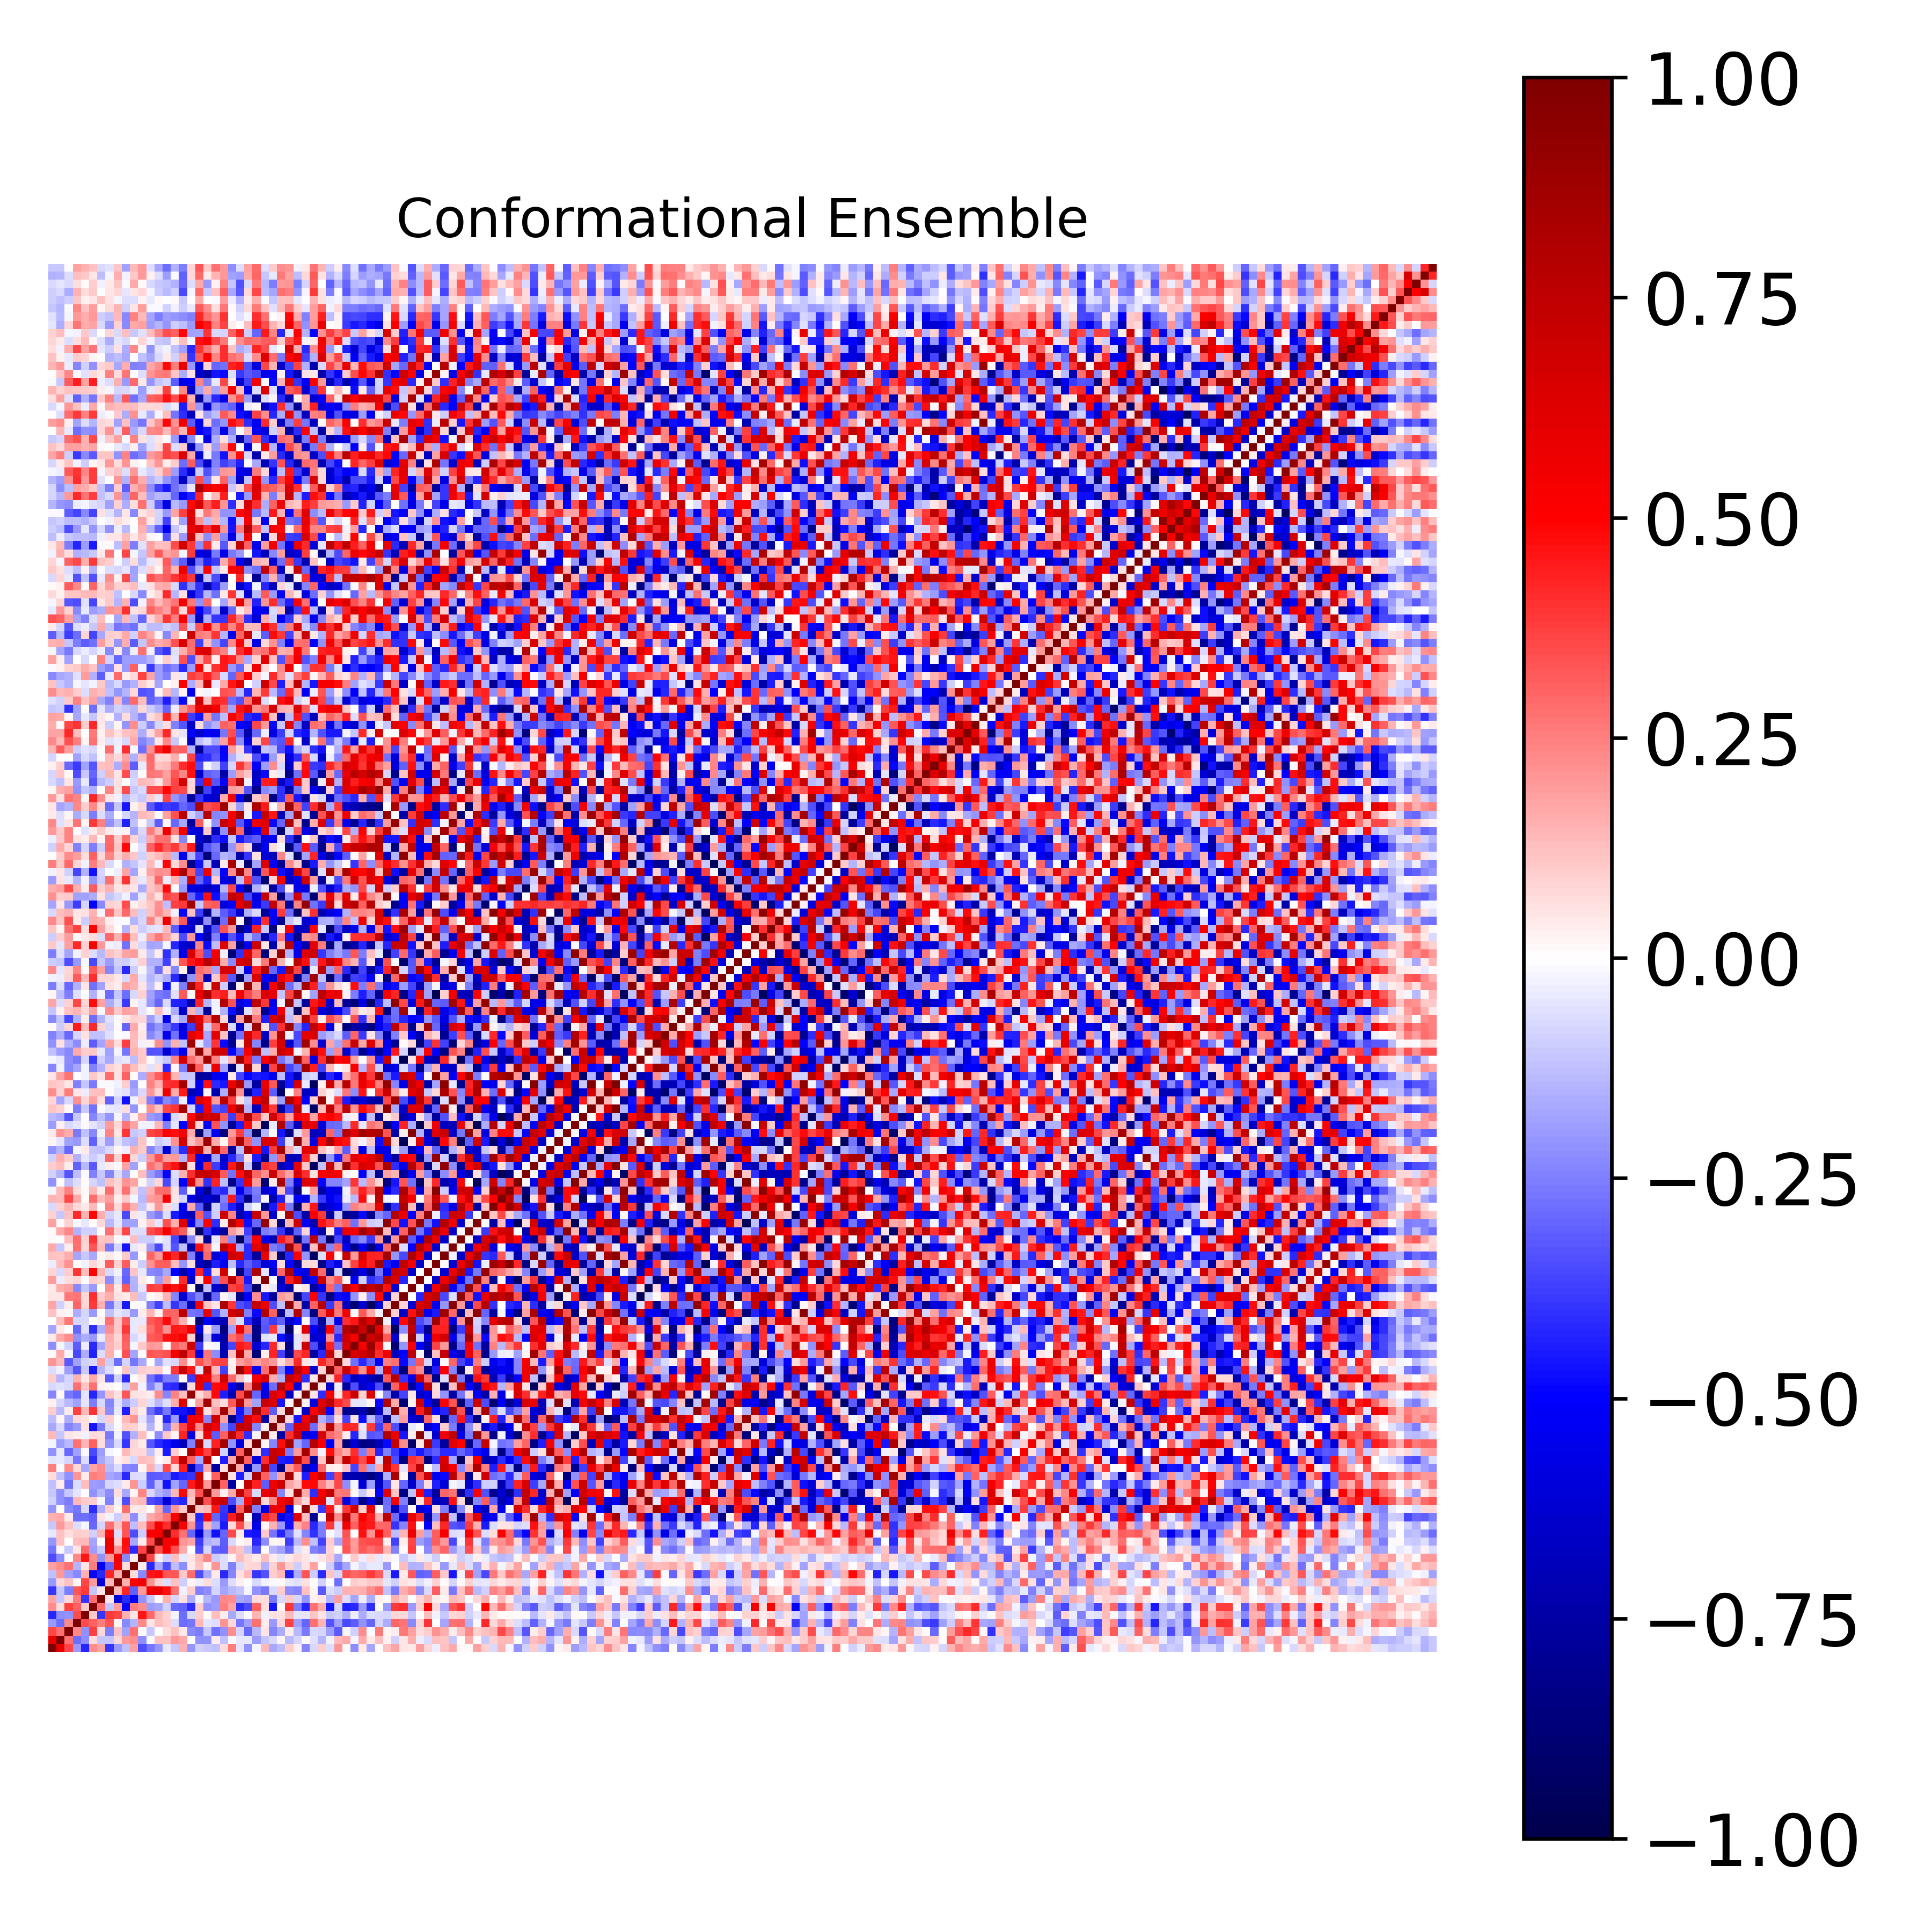

Source data for this figure (header and first rows):
1.000000000000000000e+00, 5.734492234091844720e-01, 3.610466640499059299e-01, -2.029217551011203713e-01, -4.245346540062986396e-01, 2.233085525671984484e-01, 1.769892499743087044e-01, -3.971061730804780754e-01, -2.000282318480257060e-01, -1.187124053234447918e-01, 1.844737542247225359e-01, -3.481983898603675520e-01, -2.677424226565649490e-01, -2.092606732648493173e-01, -3.909070459222133143e-02, -1.046030721615476972e-01, 1.546769627846311390e-01, -2.103256011924352631e-01, -8.865095891893187696e-02, -1.041920789378153883e-01, -1.201506663061655544e-01, 6.985870808435806767e-02, 2.542072317861296948e-01, -4.745476070387719819e-02
5.734492234091844720e-01, 1.000000000000000000e+00, 2.790946478993343582e-01, -2.874080727026716575e-01, -2.231530881597626192e-01, 6.908392838996281482e-02, -1.121708779345510221e-01, -1.155818567037658479e-01, 7.550980162725640099e-02, 1.982435682184310877e-01, 2.193227256845594331e-01, -2.264679530245781169e-01, -1.549450363519971202e-02, 1.203917359213586835e-01, 1.180936767141792382e-01, 2.015791693386562722e-01, 1.653092518114638587e-01, 5.012940593705357897e-03, -2.157466281438818745e-01, -2.170447270760372249e-01, 3.472918543531511304e-02, -1.216132940863444700e-01, -1.366873724946340331e-02, -4.256294418918289690e-02
3.610466640499059299e-01, 2.790946478993343582e-01, 1.000000000000000000e+00, 2.271198749519494908e-01, -2.127141667842369632e-01, 3.732401079488078532e-01, 7.754557804538055044e-02, -2.563140521326113253e-01, 1.211168320375957397e-01, -1.854834794225048433e-01, 2.809772523823174106e-01, 1.109206070108185484e-02, -1.057276936207470347e-01, 6.593235081542460525e-03, 6.695439962016416779e-02, 1.189777400168972737e-01, 4.231115728756140032e-02, -2.340169349277228528e-01, -2.512312147392599115e-01, -1.073161113585726495e-01, -2.763818717663749092e-01, -2.132643950661035070e-01, 2.253170717960104874e-01, -7.856770264800554127e-02
-2.029217551011203713e-01, -2.874080727026716575e-01, 2.271198749519494908e-01, 1.000000000000000000e+00, 3.492793526009537186e-01, 3.090867512193885003e-01, 2.552548990811958629e-01, 3.332730517343331922e-01, 1.837725005312890875e-02, -2.311611949225902962e-01, -1.431276383271503916e-01, 2.341179845899165612e-01, 5.366162205483444858e-02, 1.266258098022591816e-01, 1.001392322292066345e-01, -6.276847133282081881e-02, -2.868164882580646058e-01, -2.660930546900243665e-01, 1.384723245911485823e-01, -5.191118208142751073e-02, -6.804806649824715614e-02, 2.055818711604515403e-01, 7.769275628739250039e-02, -2.658128997214977418e-01
-4.245346540062986396e-01, -2.231530881597626192e-01, -2.127141667842369632e-01, 3.492793526009537186e-01, 1.000000000000000000e+00, 1.065039288970759251e-01, -3.940886651723295442e-01, 3.860548940090611225e-01, 3.642415613347670389e-01, 1.487942909356059495e-01, 5.137390545871221154e-02, 4.543597481662569049e-01, 2.960096377645943244e-01, 1.356582555643687515e-01, 9.314457979180441882e-02, -2.119222949811495199e-02, -2.827997262615867258e-01, -7.499960795773034927e-02, 9.858656794395184719e-02, 1.855027576919128117e-03, 1.287480562577014431e-01, 3.399387457857482031e-02, -1.711100438073927532e-01, -6.368943695441363351e-02
2.233085525671984484e-01, 6.908392838996281482e-02, 3.732401079488078532e-01, 3.090867512193885003e-01, 1.065039288970759251e-01, 1.000000000000000000e+00, 2.859964482077996251e-01, -1.097086030280089858e-01, 1.907679783063601087e-01, -4.845333343859336561e-01, 2.555679459460285519e-01, 2.248480417225797723e-01, -1.952535125237262470e-01, -1.765553665277188045e-01, -9.129057476754913469e-02, -2.916176687651585997e-01, -3.116375498222665463e-01, -4.110721016370641467e-01, 1.005408638533335786e-01, -2.115844715612595073e-01, -1.884384622774994411e-01, 2.561099096503150485e-01, 1.771977973248190508e-01, -4.127458514808707846e-01
1.769892499743087044e-01, -1.121708779345510221e-01, 7.754557804538055044e-02, 2.552548990811958629e-01, -3.940886651723295442e-01, 2.859964482077996251e-01, 1.000000000000000000e+00, 5.170478417401372373e-02, -5.964972915700379463e-01, -4.173835694364310123e-01, -5.306411966861348528e-01, -2.146370250714033090e-01, -1.019726770056918336e-01, 1.255786782057982144e-02, 1.551603454891927192e-01, -7.848475298508664211e-02, 5.586782849411663088e-02, -1.601744420366176536e-01, -2.204512341473595025e-02, -1.462091275191328976e-01, -2.008758942339867737e-01, 2.330114304560244043e-01, 2.227222875101328159e-01, -1.702449074768281057e-01
-3.971061730804780754e-01, -1.155818567037658479e-01, -2.563140521326113253e-01, 3.332730517343331922e-01, 3.860548940090611225e-01, -1.097086030280089858e-01, 5.170478417401372373e-02, 1.000000000000000000e+00, 1.401983659307563246e-01, 4.274602692689933314e-01, -3.100916071826536058e-01, 1.953527884675161364e-01, 5.508670898018841466e-01, 5.711559441810705184e-01, 4.677056872241485141e-01, 2.795487942998386988e-01, -2.909142471052248574e-02, 9.681194870986682688e-02, -2.428850568134119925e-01, -2.192872836970935768e-01, -8.197310594882732671e-02, -1.740951971149037047e-01, -1.350245279359317263e-01, -1.111167249434565213e-01
-2.000282318480257060e-01, 7.550980162725640099e-02, 1.211168320375957397e-01, 1.837725005312890875e-02, 3.642415613347670389e-01, 1.907679783063601087e-01, -5.964972915700379463e-01, 1.401983659307563246e-01, 1.000000000000000000e+00, 1.522360522229068147e-01, 5.022025036907926676e-01, 5.610922858518320178e-01, 2.144384887444192589e-01, 9.036553700733998551e-02, -6.734707797951926256e-02, 1.212597954216668994e-01, -9.537065381118954577e-02, 1.597937025345997145e-02, -3.448112837714113060e-02, 6.475686292519566845e-02, -6.268941837417239815e-02, -2.003800969383597863e-01, -6.786564272864618885e-02, 3.124191402852934119e-02
-1.187124053234447918e-01, 1.982435682184310877e-01, -1.854834794225048433e-01, -2.311611949225902962e-01, 1.487942909356059495e-01, -4.845333343859336561e-01, -4.173835694364310123e-01, 4.274602692689933314e-01, 1.522360522229068147e-01, 1.000000000000000000e+00, 6.327697153182777756e-02, -2.279653696466267809e-01, 4.571469691635920984e-01, 4.713845320007033490e-01, 3.351860067948733146e-01, 3.309750848667047385e-01, 1.073030609210646191e-01, 2.830285838741199989e-01, -3.489162231108679513e-01, -1.704199596445095943e-01, 4.647530365777124278e-02, -4.165566107594108614e-01, -2.345994134016343990e-01, 5.931747442283118177e-02
1.844737542247225359e-01, 2.193227256845594331e-01, 2.809772523823174106e-01, -1.431276383271503916e-01, 5.137390545871221154e-02, 2.555679459460285519e-01, -5.306411966861348528e-01, -3.100916071826536058e-01, 5.022025036907926676e-01, 6.327697153182777756e-02, 1.000000000000000000e+00, 3.690511299233461412e-02, -4.170015821167277204e-01, -1.669361096865340233e-01, -3.453704795972361019e-01, -1.284429582329909003e-01, -2.217739047196979341e-01, 4.561358452956953274e-02, 1.178809525579667117e-01, 1.670915342697231951e-02, 2.037836682349254691e-01, -6.889428383190809857e-02, -2.461337002767597648e-01, -7.533700131402368272e-02
-3.481983898603675520e-01, -2.264679530245781169e-01, 1.109206070108185484e-02, 2.341179845899165612e-01, 4.543597481662569049e-01, 2.248480417225797723e-01, -2.146370250714033090e-01, 1.953527884675161364e-01, 5.610922858518320178e-01, -2.279653696466267809e-01, 3.690511299233461412e-02, 1.000000000000000000e+00, 3.612360219980254583e-01, 3.837499602273002769e-02, -9.963553415595291507e-02, 1.317565667483739933e-01, -4.316533951618355819e-02, 4.840657286571825590e-02, 1.368769738558004434e-01, 2.368711655799833060e-01, -9.787143024267029590e-02, -6.306890141346892242e-02, 2.112704817286609194e-02, 1.304712336511717197e-01
-2.677424226565649490e-01, -1.549450363519971202e-02, -1.057276936207470347e-01, 5.366162205483444858e-02, 2.960096377645943244e-01, -1.952535125237262470e-01, -1.019726770056918336e-01, 5.508670898018841466e-01, 2.144384887444192589e-01, 4.571469691635920984e-01, -4.170015821167277204e-01, 3.612360219980254583e-01, 1.000000000000000000e+00, 3.467331513319109049e-01, 5.182096813858342310e-01, 3.494018886506800037e-01, 1.691751080449048206e-01, 2.696705662483848791e-03, -3.510942323144247701e-01, -7.260457407445684852e-02, -3.060998634326054235e-01, -3.256706136599972767e-01, 1.550778379911569305e-01, 1.120007948251164481e-01
-2.092606732648493173e-01, 1.203917359213586835e-01, 6.593235081542460525e-03, 1.266258098022591816e-01, 1.356582555643687515e-01, -1.765553665277188045e-01, 1.255786782057982144e-02, 5.711559441810705184e-01, 9.036553700733998551e-02, 4.713845320007033490e-01, -1.669361096865340233e-01, 3.837499602273002769e-02, 3.467331513319109049e-01, 1.000000000000000000e+00, 5.220822734587557967e-01, 5.413181081732855171e-01, 2.070614811036463054e-01, 1.742458557377543904e-01, -3.800326251164864999e-01, -1.516215130446505188e-01, -1.251289807315350555e-01, -3.188025304835062079e-01, -7.427239754219479295e-02, 9.030731222823306856e-03
-3.909070459222133143e-02, 1.180936767141792382e-01, 6.695439962016416779e-02, 1.001392322292066345e-01, 9.314457979180441882e-02, -9.129057476754913469e-02, 1.551603454891927192e-01, 4.677056872241485141e-01, -6.734707797951926256e-02, 3.351860067948733146e-01, -3.453704795972361019e-01, -9.963553415595291507e-02, 5.182096813858342310e-01, 5.220822734587557967e-01, 1.000000000000000000e+00, 4.120373357475859977e-01, 2.781112741539378264e-01, -2.999647253376052092e-01, -6.068903876842780543e-01, -1.999322117412869193e-01, -4.631951968467033498e-01, -3.016413262699558229e-01, 3.540111521620391555e-01, 4.094099340836960393e-02
-1.046030721615476972e-01, 2.015791693386562722e-01, 1.189777400168972737e-01, -6.276847133282081881e-02, -2.119222949811495199e-02, -2.916176687651585997e-01, -7.848475298508664211e-02, 2.795487942998386988e-01, 1.212597954216668994e-01, 3.309750848667047385e-01, -1.284429582329909003e-01, 1.317565667483739933e-01, 3.494018886506800037e-01, 5.413181081732855171e-01, 4.120373357475859977e-01, 1.000000000000000000e+00, 5.128619133095116966e-01, 2.078408734722428652e-01, -3.967786217734876608e-01, 1.354502042839075548e-01, -1.821919464551032264e-01, -4.485141443330781796e-01, 7.204755393648931694e-02, 3.452722993027013687e-01
1.546769627846311390e-01, 1.653092518114638587e-01, 4.231115728756140032e-02, -2.868164882580646058e-01, -2.827997262615867258e-01, -3.116375498222665463e-01, 5.586782849411663088e-02, -2.909142471052248574e-02, -9.537065381118954577e-02, 1.073030609210646191e-01, -2.217739047196979341e-01, -4.316533951618355819e-02, 1.691751080449048206e-01, 2.070614811036463054e-01, 2.781112741539378264e-01, 5.128619133095116966e-01, 1.000000000000000000e+00, 1.038292588006837353e-01, -4.234722243374482442e-01, 4.894939265271833762e-01, -2.987156248858345298e-01, -4.093656624340440420e-01, 4.425723474380519051e-01, 7.466684441902009528e-01
-2.103256011924352631e-01, 5.012940593705357897e-03, -2.340169349277228528e-01, -2.660930546900243665e-01, -7.499960795773034927e-02, -4.110721016370641467e-01, -1.601744420366176536e-01, 9.681194870986682688e-02, 1.597937025345997145e-02, 2.830285838741199989e-01, 4.561358452956953274e-02, 4.840657286571825590e-02, 2.696705662483848791e-03, 1.742458557377543904e-01, -2.999647253376052092e-01, 2.078408734722428652e-01, 1.038292588006837353e-01, 1.000000000000000000e+00, 1.146161690322220206e-01, 1.370977863868835800e-01, 4.497677108721623851e-01, -3.932828396906645207e-01, -6.775732246273475923e-01, 3.076134830026885369e-01
-8.865095891893187696e-02, -2.157466281438818745e-01, -2.512312147392599115e-01, 1.384723245911485823e-01, 9.858656794395184719e-02, 1.005408638533335786e-01, -2.204512341473595025e-02, -2.428850568134119925e-01, -3.448112837714113060e-02, -3.489162231108679513e-01, 1.178809525579667117e-01, 1.368769738558004434e-01, -3.510942323144247701e-01, -3.800326251164864999e-01, -6.068903876842780543e-01, -3.967786217734876608e-01, -4.234722243374482442e-01, 1.146161690322220206e-01, 1.000000000000000000e+00, 3.363095067491447820e-01, 6.585513766182365947e-01, 7.059505822625530280e-01, -3.479613544815804982e-01, -1.679731112606554500e-01
-1.041920789378153883e-01, -2.170447270760372249e-01, -1.073161113585726495e-01, -5.191118208142751073e-02, 1.855027576919128117e-03, -2.115844715612595073e-01, -1.462091275191328976e-01, -2.192872836970935768e-01, 6.475686292519566845e-02, -1.704199596445095943e-01, 1.670915342697231951e-02, 2.368711655799833060e-01, -7.260457407445684852e-02, -1.516215130446505188e-01, -1.999322117412869193e-01, 1.354502042839075548e-01, 4.894939265271833762e-01, 1.370977863868835800e-01, 3.363095067491447820e-01, 1.000000000000000000e+00, 1.998237757743794030e-01, 2.488324696892282167e-02, 1.669820526150680717e-01, 7.458647047067878955e-01
-1.201506663061655544e-01, 3.472918543531511304e-02, -2.763818717663749092e-01, -6.804806649824715614e-02, 1.287480562577014431e-01, -1.884384622774994411e-01, -2.008758942339867737e-01, -8.197310594882732671e-02, -6.268941837417239815e-02, 4.647530365777124278e-02, 2.037836682349254691e-01, -9.787143024267029590e-02, -3.060998634326054235e-01, -1.251289807315350555e-01, -4.631951968467033498e-01, -1.821919464551032264e-01, -2.987156248858345298e-01, 4.497677108721623851e-01, 6.585513766182365947e-01, 1.998237757743794030e-01, 1.000000000000000000e+00, 3.060973053855113868e-01, -7.600955526760125869e-01, 5.418235513126986626e-03
6.985870808435806767e-02, -1.216132940863444700e-01, -2.132643950661035070e-01, 2.055818711604515403e-01, 3.399387457857482031e-02, 2.561099096503150485e-01, 2.330114304560244043e-01, -1.740951971149037047e-01, -2.003800969383597863e-01, -4.165566107594108614e-01, -6.889428383190809857e-02, -6.306890141346892242e-02, -3.256706136599972767e-01, -3.188025304835062079e-01, -3.016413262699558229e-01, -4.485141443330781796e-01, -4.093656624340440420e-01, -3.932828396906645207e-01, 7.059505822625530280e-01, 2.488324696892282167e-02, 3.060973053855113868e-01, 1.000000000000000000e+00, 5.874865009285382134e-02, -4.394023731951665068e-01
2.542072317861296948e-01, -1.366873724946340331e-02, 2.253170717960104874e-01, 7.769275628739250039e-02, -1.711100438073927532e-01, 1.771977973248190508e-01, 2.227222875101328159e-01, -1.350245279359317263e-01, -6.786564272864618885e-02, -2.345994134016343990e-01, -2.461337002767597648e-01, 2.112704817286609194e-02, 1.550778379911569305e-01, -7.427239754219479295e-02, 3.540111521620391555e-01, 7.204755393648931694e-02, 4.425723474380519051e-01, -6.775732246273475923e-01, -3.479613544815804982e-01, 1.669820526150680717e-01, -7.600955526760125869e-01, 5.874865009285382134e-02, 1.000000000000000000e+00, 1.708461563337264066e-01
-4.745476070387719819e-02, -4.256294418918289690e-02, -7.856770264800554127e-02, -2.658128997214977418e-01, -6.368943695441363351e-02, -4.127458514808707846e-01, -1.702449074768281057e-01, -1.111167249434565213e-01, 3.124191402852934119e-02, 5.931747442283118177e-02, -7.533700131402368272e-02, 1.304712336511717197e-01, 1.120007948251164481e-01, 9.030731222823306856e-03, 4.094099340836960393e-02, 3.452722993027013687e-01, 7.466684441902009528e-01, 3.076134830026885369e-01, -1.679731112606554500e-01, 7.458647047067878955e-01, 5.418235513126986626e-03, -4.394023731951665068e-01, 1.708461563337264066e-01, 1.000000000000000000e+00
-2.149193880833663306e-01, -4.347894310153117142e-02, -2.943372781390273252e-01, -1.861695097876108762e-01, -1.279491694760752710e-02, -3.567252998551759813e-01, -1.935825585596358811e-01, -2.220169003788682871e-02, 7.607051769849518426e-03, 1.373854204681212443e-01, 7.769657570385364587e-02, 7.614659513770825894e-02, -1.179995268770621664e-01, 3.169823130452576604e-02, -4.483951350414904780e-01, 9.754324953723467195e-02, 1.175417995741667200e-02, 8.279773017983766970e-01, 4.783861386499655421e-01, 3.703529222311104929e-01, 7.281924825332666273e-01, -8.993663482854695468e-02, -7.374936522807534756e-01, 3.124350253140721900e-01
-2.195455737343783575e-02, -1.897448732466899268e-01, -1.361113896983163485e-01, 2.788942037179572009e-01, 1.447865578066547532e-01, 3.071617768593007947e-01, 6.737997350706367850e-02, -2.140616238252192327e-01, -7.152148234322998344e-02, -3.931498083355641771e-01, 8.559835571722462788e-02, 4.589556023602618662e-02, -3.357512612486192038e-01, -4.179869746447792411e-01, -4.680780437313918352e-01, -5.581640160406733386e-01, -6.851221479980509343e-01, -2.441130077262412545e-01, 8.136954312940712919e-01, -7.762463974140047795e-02, 4.348276764200154076e-01, 8.370912131471039963e-01, -2.092459228937534610e-01, -5.904073133396271489e-01
1.338393869434663097e-01, -1.108165022697282648e-01, 5.357337088639636813e-02, 3.506717796778062446e-02, -2.652095993006752667e-02, 6.252119689050057716e-02, 6.542167882483282404e-02, -2.617931306656105517e-01, -2.772836002365589372e-02, -3.415033249775860091e-01, -1.485933472094810581e-01, 1.296764585826515603e-01, 5.173414967465483905e-03, -2.229994165019547059e-01, 1.053754422614764652e-01, 2.089888585239207952e-02, 4.248424592957852908e-01, -5.810605840301432679e-01, 7.350003087848387684e-02, 5.724212602429963326e-01, -3.130164479702350899e-01, 3.056970600918688663e-01, 7.722376675737948615e-01, 4.112044511496567578e-01
-1.702254115545654423e-01, -7.653766635939396323e-02, -2.410488432281540083e-01, -1.984398966487092297e-01, 5.608894134971873641e-02, -4.566156577732560229e-01, -2.589563799297293634e-01, -7.251814752960697441e-02, -1.158744119397042867e-02, 9.860069455062221710e-02, 8.892486172431932068e-02, 3.281930697945330266e-02, -1.445734827482164919e-01, 2.296005186099566928e-02, -2.668688701162385546e-01, 1.506388366798150358e-01, 3.634955137482771548e-01, 5.804565304955703331e-01, 2.275123186340512194e-01, 6.626636674870413080e-01, 5.469173513458679414e-01, -2.137957127364327470e-01, -3.661680636255328913e-01, 7.377313385019356184e-01
-1.252850938970314632e-01, 2.343191253279500522e-02, -1.629475851518837615e-01, 7.146761222340962394e-02, 5.890750484434814638e-02, 1.515894986266803045e-02, -7.447839360155641963e-02, 9.554839533467801571e-02, 1.542734410395235796e-02, 1.345696039210388384e-01, 2.065158564658320095e-01, -4.730478239818057540e-02, -1.808178584487927509e-01, 1.753685638447561798e-02, -4.239212460940727789e-01, -2.003737300639834851e-01, -5.501056455189816674e-01, 5.479079346871085221e-01, 5.309747548278234142e-01, -2.392260813027076716e-01, 6.788878298755484098e-01, 1.863964620272929584e-01, -8.302414189233983111e-01, -4.389949306470327106e-01
9.631194420803219913e-02, -1.382378796534129706e-01, 3.744153677614031617e-02, 3.743575065647209432e-01, 1.342250784326216584e-01, 3.963627224203199462e-01, 1.044459087993247354e-01, -2.248800583871488346e-01, -4.205336843656609647e-02, -4.398841335291590604e-01, 8.623880360305967441e-02, 4.044859257075133357e-02, -2.856097495842090384e-01, -3.807851709885297642e-01, -2.612631358530033143e-01, -4.618676357901248530e-01, -4.655019666172992010e-01, -5.910652405725767000e-01, 6.498535699737881810e-01, 5.639990110511328841e-02, 1.748192379054202272e-01, 8.470586679377227757e-01, 1.962745615471588601e-01, -4.607921752428007500e-01
2.708625923481405157e-02, -8.346256688000379398e-02, -1.405930754557072615e-01, -1.830811281536367796e-01, -5.168030591252700118e-02, -2.540124392051966717e-01, -7.393490420534323815e-02, -2.391257120572473638e-01, -5.519222897742458861e-02, -1.596947007285310915e-01, -1.014887829951747339e-01, 8.558238307322363347e-02, -6.227365713845791489e-02, -1.336598484964799938e-01, -6.079225424980337633e-02, 1.622582183820683310e-01, 6.183352206063744694e-01, 4.944336346782558095e-03, 1.814715796736908471e-01, 8.463174452801045522e-01, 1.228292289113995656e-01, 6.929083598475987982e-02, 3.248773605876680293e-01, 7.891181860618703414e-01
-2.383579154753984741e-01, 1.076699759187369626e-02, -2.603899557913189056e-01, -2.971943805419746121e-01, -5.192241949063919337e-02, -4.251259836922037794e-01, -2.069492722514173211e-01, 1.209426021078276875e-01, 5.518344264069607180e-02, 3.290475352523810071e-01, 5.906410779799796396e-02, 5.298730432713035648e-02, 3.688543782216914535e-02, 2.202105514269949993e-01, -2.418154959294046558e-01, 2.449501170585196563e-01, 1.280806341812327775e-01, 9.139251556869932847e-01, 7.421259639130557695e-02, 1.614480378690529017e-01, 4.785099080304957564e-01, -4.391602944153139010e-01, -6.989646273383260944e-01, 3.471878471793554688e-01
-7.527650143951156170e-02, -6.164041211462618908e-02, -7.670377740706986469e-02, 2.777093567489137271e-01, 1.125402820469158238e-01, 2.758287164724130269e-01, 3.107105295225099859e-02, 1.653746148251205791e-02, 1.338045391132914198e-03, -9.483237061265746559e-02, 1.829687275863830231e-01, -2.439807433722889982e-02, -2.492156118023854672e-01, -1.228686674015629504e-01, -3.998599735207211125e-01, -4.181119704599889908e-01, -7.955406652025061032e-01, 6.617996407681134285e-02, 5.931562261920650947e-01, -4.116638425302394655e-01, 4.809528564258706007e-01, 5.183184385539324479e-01, -5.454143102688351341e-01, -7.637739470906987904e-01
9.621154916948938818e-02, -1.423840368617728946e-01, -8.465543783181866955e-02, 1.426256736084313137e-01, 5.258290301163823233e-02, 1.680090065682909584e-01, 5.221147288372353368e-02, -3.223678459412591124e-01, -8.926017354773226053e-02, -4.171431061610772484e-01, 1.422999847208477079e-03, 4.708947807486119769e-02, -2.761780032936925200e-01, -3.734684850295458824e-01, -2.561574261459845792e-01, -2.563224637978845366e-01, 1.444033166821946830e-02, -3.837910403191567288e-01, 6.042766279857512135e-01, 5.329000084632702361e-01, 2.454907282159732029e-01, 6.733280296674505339e-01, 2.927990568381588776e-01, 1.108320126011673318e-01
-6.735836297246287907e-02, -2.491790303951396321e-02, -1.898036039990219637e-01, -3.339794453057875478e-01, -1.054367692703103571e-01, -4.555336676925001993e-01, -1.449609357425834522e-01, -6.900700171233326019e-02, 3.567423759601531970e-03, 1.137157809401528052e-01, -1.004857845370051572e-01, 9.787086689471451162e-02, 8.132679902832738728e-02, 9.643877828585237233e-02, -1.180513518591936109e-02, 3.863392301941771523e-01, 7.063333026392862868e-01, 4.468084340766489970e-01, -5.155866604685978988e-02, 7.194072702392875218e-01, 1.337138497187465302e-01, -3.704277386120078397e-01, 3.452492902434653455e-02, 8.867191443376863935e-01
2.080319157216976578e-01, 1.394154051669319883e-01, -3.235317972165838163e-01, -1.871756776334567995e-01, -9.060740237524268770e-02, -7.543479257820881467e-02, 1.840768183660514978e-01, -9.887742949245319213e-02, -2.839143982488464002e-01, -7.874253944700650154e-02, -2.690971888316671667e-01, -1.677844510475413886e-01, 6.615502147215830773e-04, -1.754003866135745437e-01, -5.540900762721115425e-02, -7.752513418554358993e-02, 2.231093050970565095e-01, 4.132391942138909785e-02, 3.373456616555929877e-01, 2.525173853489034448e-01, 3.603706130337150926e-01, 3.749552700371308056e-01, 2.436782294190308062e-02, 1.889685320384088818e-01
1.290515727632163094e-02, 1.705507540392105781e-01, -1.633348343657112581e-02, -3.532074459032918390e-01, -1.597430035965058948e-01, -4.325111877181951336e-01, -6.967653151485360408e-02, 1.519274014887004309e-01, 7.321434381500835841e-04, 3.434137791363713332e-01, -1.746596769482847700e-01, -1.289008841047057687e-02, 3.320888015445455643e-01, 3.201350341394449961e-01, 3.411389860456485179e-01, 5.396433843055081780e-01, 7.488916615261957954e-01, 3.895130673373964347e-01, -5.892886118884222979e-01, 2.713542827081935060e-01, -2.230370420089338446e-01, -7.165205814682608088e-01, 1.171893420585204404e-01, 7.268850264783965898e-01
-2.191513072980194876e-01, -1.946752520910624215e-02, -9.205094274547322153e-02, -3.180365656243707151e-01, -3.696222604649201243e-02, -4.174169443102464516e-01, -1.789635124743797490e-01, 1.417618392791765991e-01, 9.964459915990615813e-02, 2.978133139056123868e-01, -1.859271113152422342e-02, 1.050459728519271829e-01, 1.977802512759256615e-01, 1.891392845793939959e-01, 2.912579587449538009e-03, 3.061680154336636761e-01, 2.587747524906006680e-01, 6.731093241046441911e-01, -3.812121432733673321e-01, 1.483343190872108038e-02, -2.085302620277577554e-02, -7.178714881193262176e-01, -3.596236031351034423e-01, 4.495950813998159656e-01
4.470428012030758930e-02, 1.708049291938151248e-01, 2.193332102254755556e-01, -2.158137425159621925e-01, -1.599550260463008244e-01, -1.987642694160390855e-01, -3.269862596848509967e-02, 1.610439600098103607e-01, 8.264191844516317886e-02, 3.197242602854956650e-01, -7.295852009157877127e-02, -3.416530417922916674e-02, 3.209220459436157857e-01, 3.370351688711760718e-01, 4.629828225923959817e-01, 4.692627158667527776e-01, 5.094353753250174810e-01, 8.948458638739761883e-02, -8.318136827095763408e-01, -1.057116330210586264e-01, -5.948797754763313073e-01, -7.488610547096560266e-01, 2.749873411441497439e-01, 3.453196179613308714e-01
-1.783927255475215579e-01, 4.614836829722827188e-02, -3.987455139183344530e-03, -3.009859265641671167e-01, -6.538795706181783907e-02, -4.106980894824924788e-01, -1.615322640882111693e-01, 2.261841526709749695e-01, 1.045677172297406338e-01, 3.872690038250403699e-01, -4.651858821065957272e-02, 6.958337751914236979e-02, 2.857476098670700404e-01, 3.562529525128987906e-01, 2.169730795598089068e-01, 4.458033645571579662e-01, 4.409689822933375303e-01, 5.840206814862825002e-01, -5.954225423719560206e-01, 4.281209645841999728e-02, -1.890739474351232075e-01, -8.515239400865695085e-01, -1.855744167786223531e-01, 5.330713267513861320e-01
2.417156430537444837e-03, 1.278406567578545816e-01, 2.635909491952030392e-01, -7.948560274971279427e-02, -7.614608092436690734e-02, -6.553125797120127639e-03, 2.434755089819984689e-02, 2.777490743905427495e-01, 1.016555501589823940e-01, 3.177773432215078575e-01, -4.478261646370484267e-02, -4.327243507680670481e-02, 3.259307238324968825e-01, 3.611632732583848759e-01, 4.822442517292521713e-01, 2.919888715727511075e-01, 1.556067574223238825e-01, -4.992865222385733937e-03, -8.729514755645731983e-01, -5.117904098857798401e-01, -6.555855963995976809e-01, -7.100693439107731431e-01, 1.705339609674382251e-01, -6.419062425636221092e-02
1.199185137572560123e-01, 2.597861842013150790e-02, 2.068004292213399681e-02, -1.638590548877219000e-01, -8.530430652303915007e-02, -1.979792394300679270e-01, 1.028432724514816328e-02, -1.188894292780146439e-01, -5.201316429898990984e-02, -7.048445802088280920e-02, -2.012734289628193285e-01, 3.389376821128781136e-02, 1.430059350300548482e-01, 2.638969672454535148e-02, 3.110261780434555590e-01, 3.032776811452813637e-01, 7.633745934486250162e-01, -2.719676152245043554e-01, -2.869257787265300785e-01, 6.074173928230340858e-01, -3.354454291135151034e-01, -1.488538297136387523e-01, 6.710858200968169429e-01, 7.471896626920339068e-01
1.780995500306764290e-01, -8.752183762000910472e-02, 3.464778878799059519e-02, 3.026053144577220966e-01, 7.847200439350698886e-02, 3.863100824240904285e-01, 1.503193632033116012e-01, -2.613737785531056179e-01, -8.686916452264629995e-02, -4.466555574909692461e-01, 7.247959982532478987e-03, -9.627033330653700718e-03, -2.479355229738099686e-01, -3.691760819976017682e-01, -1.321922982954184811e-01, -3.974983290880055864e-01, -2.831145046455538772e-01, -7.029709177136995724e-01, 5.245200065579554982e-01, 1.130785850515710761e-01, 4.713518949440628769e-02, 8.138832741895736245e-01, 3.972271714313620472e-01, -3.507158356435411961e-01
5.436787185026362157e-02, 4.799300510634325195e-02, 2.611955236118637114e-01, 2.675350699509290719e-01, 7.655305048485347430e-02, 4.063738389794810391e-01, 1.060800841011574347e-01, 1.585258911811835703e-01, 6.207120429052736393e-02, 3.975740269474691696e-02, 1.256735936899660566e-01, -1.018228731862892561e-01, 1.538366616568245977e-02, 3.649943863760220925e-02, 1.420309309297015377e-01, -2.389562438906897568e-01, -6.119019959148442878e-01, -3.363518719346874630e-01, -2.481005943316023921e-01, -8.322251080019695824e-01, -3.004283743986809752e-01, 2.168530749329777851e-02, -5.330192704602605691e-02, -8.312120257385551270e-01
4.426932308157451035e-02, 1.625625307674028464e-01, 1.841210533472542321e-01, -2.278325719370331015e-01, -1.117874193987285769e-01, -1.969356216008944227e-01, 4.580936839052044069e-04, 2.162134735002371744e-01, 4.528177404836494779e-02, 3.248312296282575562e-01, -1.502688017652823449e-01, -5.286170717133467645e-02, 3.765076532306857460e-01, 3.648578030826918894e-01, 5.661859348296406358e-01, 4.638800814394830607e-01, 5.775314257466729329e-01, 1.120892452523898457e-02, -9.258338961359029451e-01, -1.188424562895695480e-01, -6.425096277091535413e-01, -7.703237725984523054e-01, 3.674669792755554942e-01, 4.026950062669446551e-01
1.882049373517129254e-01, -3.372477413224977266e-02, 6.801228284255836365e-02, 7.816841934484276833e-02, 1.697398926461938552e-03, 9.892343706478237686e-02, 8.398688211886848332e-02, -2.223641901394539100e-01, -6.555288734775771564e-02, -3.048716646191417246e-01, -1.431196216387097819e-01, 3.929464719373973458e-02, -5.687667734841839705e-03, -1.878599346544036208e-01, 1.881841667475211977e-01, 2.149782372246806551e-03, 4.081052658115529863e-01, -6.402429501485631391e-01, 5.768860149970957141e-02, 5.223044904660715249e-01, -2.566056324061327665e-01, 3.408136471882486362e-01, 7.576147187211668133e-01, 3.561937941801738838e-01
8.301969521756417947e-02, -7.391105818051089960e-02, 9.762358762067742390e-02, 3.952798292986816064e-01, 1.267751193837614587e-01, 4.942379683439619420e-01, 1.431800352534206844e-01, -7.291354987728636272e-02, -2.710482161212391175e-02, -2.920329700536787865e-01, 1.170776653155389119e-01, -4.517806844137137179e-02, -2.318335643036242288e-01, -2.495816080467158360e-01, -1.689416461768780686e-01, -4.970660139777129394e-01, -7.327511999087423789e-01, -5.299592917480001608e-01, 4.273553720402272216e-01, -4.408671170449026122e-01, 6.568168676547084250e-02, 6.808112363639753362e-01, 7.830075053286041087e-03, -8.517074739848237153e-01
-3.396400152901516561e-02, 1.299851398314727235e-01, 2.152811031150780319e-01, 2.803702987689451857e-03, -2.890039663307091347e-02, 7.993069140997217936e-02, 3.902400361221645964e-02, 3.152174324040742937e-01, 9.113748257775755590e-02, 3.202277941277203999e-01, 3.823661157733792421e-02, -9.546157881662861722e-02, 2.178546618483582775e-01, 3.169899159935628541e-01, 3.189975175326044687e-01, 1.269192500894414655e-01, -2.057968956013038475e-01, 6.788125694422274259e-02, -6.739935020786905762e-01, -7.678000221332665909e-01, -4.393767493675400093e-01, -5.330513602204892676e-01, -1.291923493636258913e-01, -4.196314773151885169e-01
1.247188208831683243e-01, 1.119511248567210820e-01, 1.564886789392161692e-01, -1.793985581636264037e-01, -1.052291941961036176e-01, -1.645687954002977849e-01, 2.109520588913667977e-02, 4.182711274549267416e-02, 8.317823435324627271e-03, 1.080874175839869333e-01, -1.962896872528688830e-01, 3.331807465949882842e-03, 3.004335866095564911e-01, 2.012508484643873719e-01, 5.269847448515954103e-01, 4.234795608903824671e-01, 7.714232304775510141e-01, -2.474185766180386215e-01, -6.874035315588907791e-01, 2.989959861980204803e-01, -6.026952288612544839e-01, -4.769780395035380649e-01, 6.752533399962735716e-01, 6.390392604110319841e-01
1.691289640845680398e-01, -1.144221097948747712e-01, 3.141504428918188985e-02, 2.774771640895540847e-01, 8.001280530642518318e-02, 3.324716721941218811e-01, 1.348633565368239917e-01, -2.601672091551147092e-01, -8.268685611966321292e-02, -4.555693624517962448e-01, -3.921966064125165241e-02, 3.264199251854741496e-02, -1.947124833111709974e-01, -3.527316454099118093e-01, -6.991322016993471722e-02, -3.311995141988965941e-01, -1.223788218521928983e-01, -7.276427055955018153e-01, 4.642459250468808918e-01, 2.668775415137047968e-01, -1.745837211620677662e-02, 7.572782051291510053e-01, 5.169445673186939816e-01, -1.676295768246743867e-01
8.444029699062606878e-03, 5.654018447077365818e-03, 1.321315290925235975e-01, 2.866713045238585278e-01, 8.746355684300761990e-02, 3.924038754588688449e-01, 1.161823934171127420e-01, 1.212095003401523624e-01, 1.473934549466894735e-02, -2.896751804699164434e-02, 1.312477432305155234e-01, -9.734555022791885337e-02, -1.000090873921804374e-01, -2.860237602404428273e-02, -5.621797250342227409e-02, -3.515830293221688385e-01, -7.720458397485716606e-01, -2.304032792730307533e-01, 6.382320799475825479e-02, -7.955891474083227610e-01, -4.593043183367116755e-02, 2.571263439005119777e-01, -2.412282759692094547e-01, -9.391401414154655347e-01
1.154904209760437665e-02, 1.710859074738416419e-01, 2.310515791108748718e-01, -1.549765073603522336e-01, -9.049007727328545192e-02, -9.879444605740163310e-02, 5.605960491246563503e-03, 2.810950932724362583e-01, 8.851010057899359740e-02, 3.642584535642424126e-01, -6.929444404477026753e-02, -6.392675621251614482e-02, 3.496616646852359067e-01, 3.948407031547681578e-01, 5.177192314926314376e-01, 3.859721302143498400e-01, 3.193996173242268921e-01, 4.995355142153190542e-02, -9.343580454578285233e-01, -3.988151841340307757e-01, -6.342929972375050962e-01, -7.796009234305942837e-01, 1.929118835294000300e-01, 1.130418734980731810e-01
1.870643770354044610e-01, 8.576690887049927964e-03, 9.250387489026530574e-02, -8.998589850015793409e-03, -4.138618871587017994e-02, 1.390745908739864697e-03, 7.316704987107187919e-02, -1.339476987491293458e-01, -5.013772644172841825e-02, -1.801812320200987250e-01, -1.845238013879616223e-01, 2.748724083172083762e-02, 1.084994964781568899e-01, -5.250693344286344599e-02, 3.395697978903609027e-01, 1.555698938391251729e-01, 6.106304799692247043e-01, -5.403298143776301687e-01, -2.296188206244246244e-01, 5.055362451469649354e-01, -4.118013521195411641e-01, 4.403081278016787725e-02, 8.052954688063962418e-01, 5.322066707614273584e-01
9.115165303074915237e-02, -1.034454131968740448e-01, 1.225570183072465930e-01, 4.150015314079229523e-01, 1.456380044923563655e-01, 4.851655249012400972e-01, 1.633716464803745549e-01, -9.308162214094900522e-02, -4.065780465255301040e-02, -3.516557360851300662e-01, 5.130876139226359794e-02, -3.339775914043940919e-02, -1.990677360302447463e-01, -2.504967540039375606e-01, -6.647629808780071425e-02, -4.528946575130924357e-01, -5.884505389817060728e-01, -7.097664014666823507e-01, 3.149027142097837739e-01, -3.427836262283881497e-01, -9.759995351176459222e-02, 6.784715828738024923e-01, 2.492584704421005326e-01, -7.198476579711013956e-01
-7.761929416271326487e-02, 9.139850472538754711e-02, 1.441112750752398808e-01, 7.089206688511143217e-02, 4.630413021717793426e-02, 1.350577629869699481e-01, -4.400161689280007726e-03, 2.495706353589541571e-01, 7.304166718639698574e-02, 2.624426518791200258e-01, 1.547910512900101954e-01, -1.147703756671781816e-01, 4.684358092046424227e-02, 2.030344220669769439e-01, 6.890438062882471570e-02, -7.022803086328019417e-02, -5.270871729935238115e-01, 1.665303743090862654e-01, -3.172988664179745011e-01, -8.129757214725007453e-01, -8.691717835402797132e-02, -2.860714640216455162e-01, -4.447152818764456561e-01, -6.414594054196400830e-01
1.413926999910390114e-01, 1.350534032801329332e-01, 3.563422801194641720e-01, 1.655043158956447102e-01, 9.011091378338628374e-03, 2.834586522992241231e-01, 1.348802487168420938e-01, 1.928321790179880479e-01, 3.897286676771154895e-02, 1.035152856506894731e-01, -2.286582806987786168e-02, -1.345428586606701171e-01, 1.914535265950166598e-01, 2.130212903961829218e-01, 5.304711893464288952e-01, 4.833885388455892718e-02, -8.165214503809117841e-02, -5.672753140067200439e-01, -7.091065782727353772e-01, -6.247001654681730853e-01, -7.119672602546254225e-01, -2.444327468346950694e-01, 4.485409317292991527e-01, -4.130350134221119629e-01
-2.223689599478233594e-02, 1.353648678719996390e-01, 2.436426555138555827e-01, 6.302126191303909775e-02, 8.489037886068665981e-03, 1.403302967804589407e-01, 3.659075299676070592e-02, 2.835611879638743060e-01, 7.683618327933686154e-02, 2.806399865979471997e-01, 7.793680457177395993e-02, -1.214395512328918653e-01, 1.533919435951719701e-01, 2.828568086417783678e-01, 2.940529052477034999e-01, 6.166580750742329392e-02, -3.200525823533787451e-01, -9.711290488632303916e-03, -5.905552636627796614e-01, -8.097416404213092500e-01, -3.775607000931471835e-01, -4.207051479692127671e-01, -1.563990274957918480e-01, -5.335647945798372982e-01
-2.136158150293640534e-01, -6.755674152462130301e-03, -1.238167759370604054e-01, -6.804667837510712525e-02, 1.530598554648515165e-02, -7.955689791893362506e-02, -1.192996510621410211e-01, 1.218677618606783808e-01, 8.401238080500363081e-02, 2.060983560477244736e-01, 1.785751893502984244e-01, 1.800401273928784601e-02, -8.734870662484567339e-02, 7.353671852370430306e-02, -3.572391726702665027e-01, -8.287681763711421401e-02, -5.025027628378663236e-01, 6.502283070231663631e-01, 2.112001489736234916e-01, -4.049991991121256185e-01, 4.301271288285189454e-01, -1.268473781016778157e-01, -8.310302744071252912e-01, -3.925391705843557788e-01
-8.952993761861696709e-02, -1.512559335736430310e-01, -3.317407518468223349e-01, -1.294463212097265448e-01, -9.738292379329790624e-03, -2.463158665388162916e-01, -1.021702434977823648e-01, -2.399250465972940505e-01, -6.482427320800886184e-02, -1.716427737065085446e-01, -3.860904399686284141e-03, 1.326162842920971807e-01, -1.926306853203525737e-01, -2.649733018749342306e-01, -4.903111350302817306e-01, -6.812585687376349064e-02, 1.561638708135043019e-01, 4.121645780287713778e-01, 7.257187340054460645e-01, 7.318783395444581341e-01, 6.475570138316086855e-01, 3.225055785923941487e-01, -2.754307595728600622e-01, 4.745238092634446736e-01
9.600596480479137163e-02, 1.283228419100985174e-01, 3.708765123154621202e-02, -3.059355059973904445e-01, -1.375137576818678264e-01, -3.247579132298000770e-01, -3.917706103628429415e-02, 3.313250524893555926e-02, -1.231637527586033377e-02, 1.838264791708208445e-01, -1.852296358810018584e-01, -1.535277915725363242e-02, 2.761978791845063896e-01, 2.036639966703295557e-01, 4.040329509772599970e-01, 4.665167704886696298e-01, 8.468275512615226486e-01, 6.754015811315891571e-02, -5.996247268020490351e-01, 4.141559671909634810e-01, -3.799321431259859438e-01, -5.855727748084363915e-01, 4.474743848335390184e-01, 8.148582239386051862e-01
-8.736719122065479681e-02, 1.612867392635682073e-01, 9.995588986796216657e-02, -1.487487782732953012e-01, -5.334216195437564700e-02, -9.705411936329884359e-02, -5.805558619492386802e-02, 2.976763581201248288e-01, 9.365899124057065761e-02, 4.312140411256010220e-01, 7.391066740629871623e-02, -9.995352092293843804e-02, 2.021015503391222767e-01, 3.383653989281266150e-01, 1.870746511099509457e-01, 2.028571454691231735e-01, -1.457922221489939552e-01, 4.255051244900353025e-01, -5.664848205033361506e-01, -6.447236999099008603e-01, -1.669310582018781741e-01, -6.418188117307441765e-01, -4.212261876418848527e-01, -2.517493865893392080e-01
... 109 more rows
